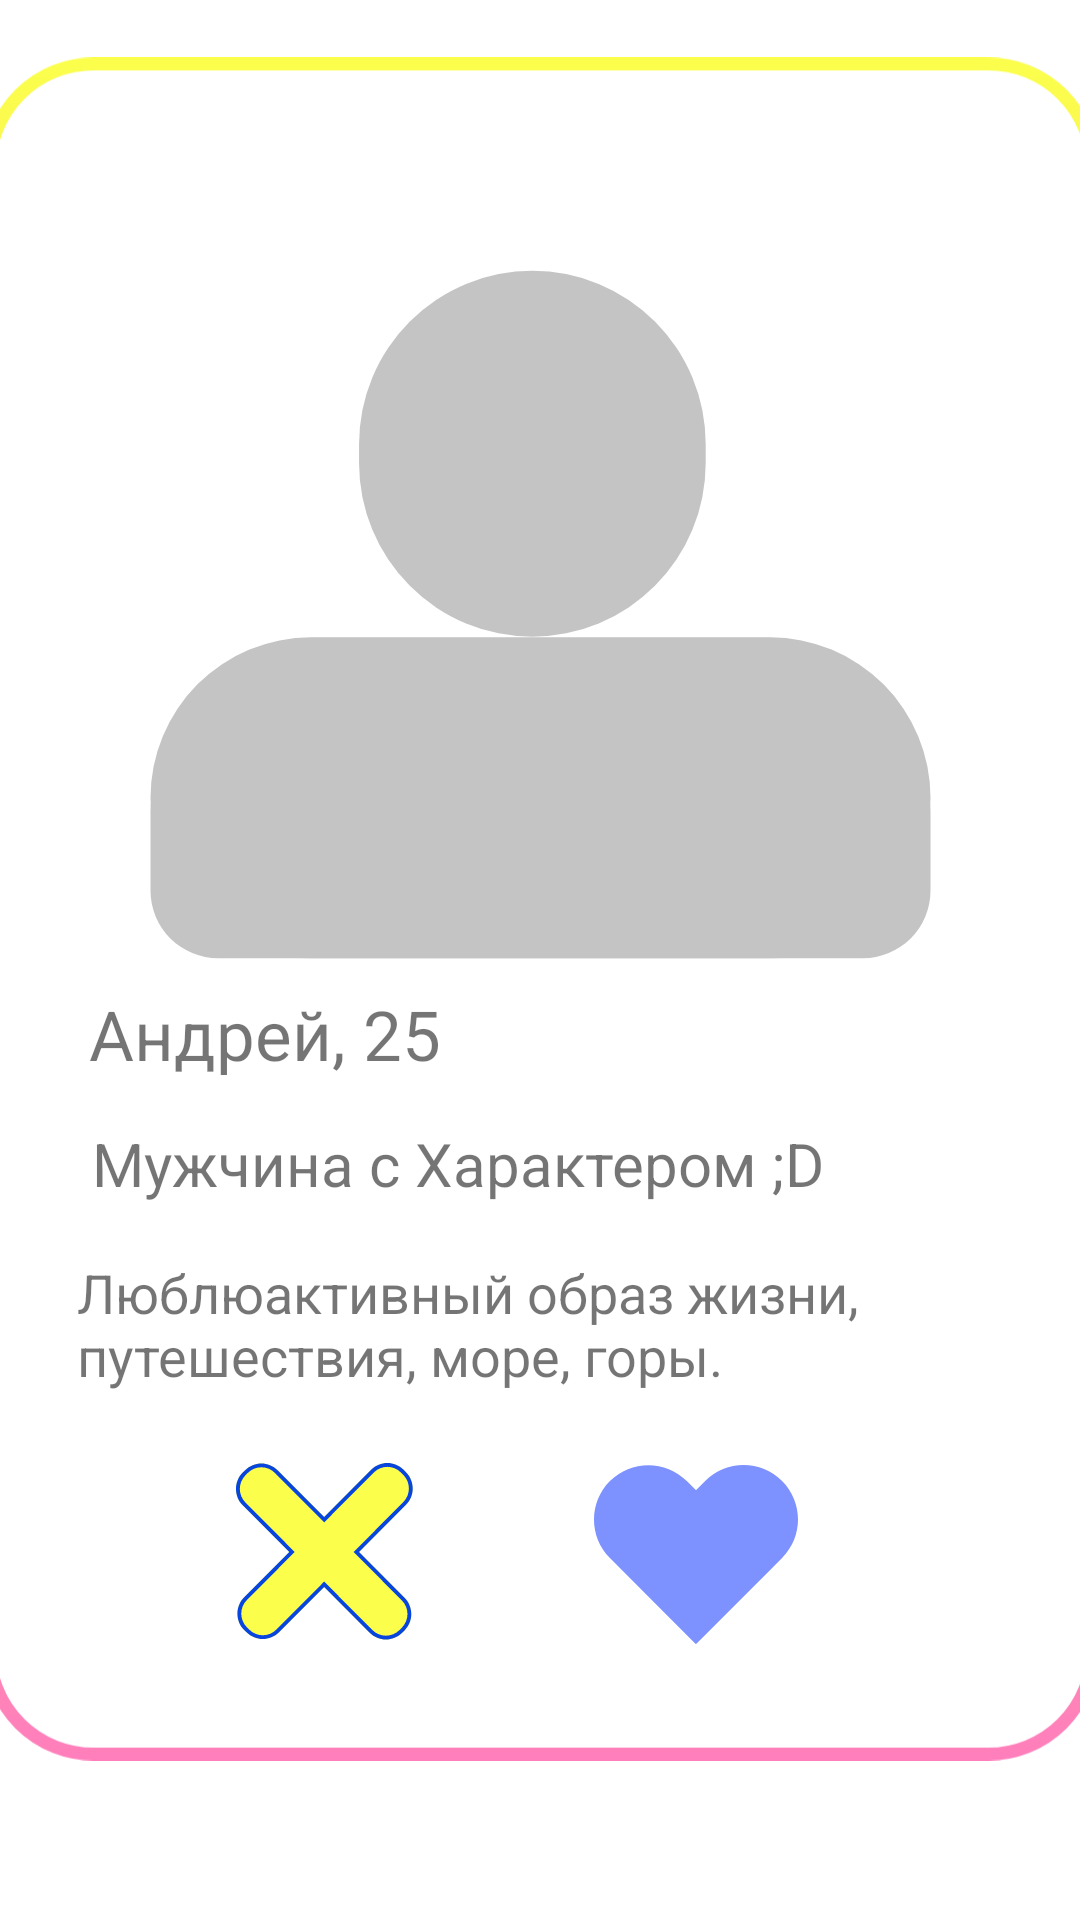

This screen was rendered from an Android layout file. Write that file and the resources it references.
<!-- AndroidManifest.xml: application theme Theme.example -->
<!-- res/layout/like.xml -->
<?xml version="1.0" encoding="utf-8"?>
<androidx.constraintlayout.widget.ConstraintLayout xmlns:android="http://schemas.android.com/apk/res/android"
    xmlns:app="http://schemas.android.com/apk/res-auto"
    xmlns:tools="http://schemas.android.com/tools"
    android:layout_width="match_parent"
    android:layout_height="match_parent"
    android:background="@color/white"
    tools:context=".LikeActivity">

    <ImageView
        android:id="@+id/imageView9"
        android:layout_width="372dp"
        android:layout_height="568dp"
        android:layout_marginTop="7dp"
        app:layout_constraintBottom_toBottomOf="parent"
        app:layout_constraintEnd_toEndOf="parent"
        app:layout_constraintStart_toStartOf="parent"
        app:layout_constraintTop_toTopOf="parent"
        app:layout_constraintVertical_bias="0.186"
        app:srcCompat="@drawable/ic_rama" />

    <TextView
        android:id="@+id/textView2"
        android:layout_width="141dp"
        android:layout_height="33dp"
        android:text="Андрей, 25"
        android:textSize="23dp"
        app:layout_constraintBottom_toBottomOf="@+id/imageView9"
        app:layout_constraintEnd_toEndOf="parent"
        app:layout_constraintHorizontal_bias="0.158"
        app:layout_constraintStart_toStartOf="@+id/imageView9"
        app:layout_constraintTop_toTopOf="@+id/imageView9"
        app:layout_constraintVertical_bias="0.58"
        tools:ignore="MissingConstraints" />

    <TextView
        android:id="@+id/textView3"
        android:layout_width="wrap_content"
        android:layout_height="wrap_content"
        android:layout_marginTop="12dp"


        android:text="Мужчина с Характером ;D"
        android:textSize="20dp"
        app:layout_constraintEnd_toEndOf="@+id/imageView9"
        app:layout_constraintHorizontal_bias="0.286"
        app:layout_constraintStart_toStartOf="@+id/imageView9"
        app:layout_constraintTop_toBottomOf="@+id/textView2"
        tools:ignore="MissingConstraints" />

    <ImageView
        android:id="@+id/imageView11"
        android:layout_width="289dp"
        android:layout_height="291dp"
        app:layout_constraintBottom_toBottomOf="@+id/imageView9"
        app:layout_constraintEnd_toEndOf="parent"
        app:layout_constraintStart_toStartOf="parent"
        app:layout_constraintTop_toTopOf="@+id/imageView9"
        app:layout_constraintVertical_bias="0.061"
        app:srcCompat="@drawable/ic_candidat" />

    <TextView
        android:id="@+id/textView4"
        android:layout_width="314dp"
        android:layout_height="48dp"
        android:text="Люблюактивный образ жизни, путешествия, море, горы."
        android:textSize="18dp"
        app:layout_constraintBottom_toBottomOf="@+id/imageView9"
        app:layout_constraintEnd_toEndOf="@+id/imageView9"
        app:layout_constraintHorizontal_bias="0.546"
        app:layout_constraintStart_toStartOf="@+id/imageView9"
        app:layout_constraintTop_toBottomOf="@+id/textView3"
        app:layout_constraintVertical_bias="0.125"
        tools:ignore="MissingConstraints" />

    <ImageView
        android:id="@+id/imageView13"
        android:layout_width="68dp"
        android:layout_height="61dp"
        android:layout_marginEnd="100dp"
        app:layout_constraintBottom_toBottomOf="@+id/imageView9"
        app:layout_constraintEnd_toEndOf="@+id/imageView9"
        app:layout_constraintTop_toBottomOf="@+id/textView4"
        app:layout_constraintVertical_bias="0.352"
        app:srcCompat="@drawable/ic_heartsvg" />

    <ImageView
        android:id="@+id/imageView14"
        android:layout_width="68dp"
        android:layout_height="59dp"
        app:layout_constraintBottom_toBottomOf="@+id/imageView9"
        app:layout_constraintEnd_toStartOf="@+id/imageView13"
        app:layout_constraintHorizontal_bias="0.594"
        app:layout_constraintStart_toStartOf="@+id/imageView9"
        app:layout_constraintTop_toBottomOf="@+id/textView4"
        app:layout_constraintVertical_bias="0.342"
        app:srcCompat="@drawable/ic_xrost" />

</androidx.constraintlayout.widget.ConstraintLayout>
<!-- resources referenced by this layout -->
<resources>
  <color name="white">#FFFFFFFF</color>
  <!-- drawable ic_candidat (drawable) -->
  <vector xmlns:android="http://schemas.android.com/apk/res/android"
      android:width="298dp"
      android:height="322dp"
      android:viewportWidth="298"
      android:viewportHeight="322">
    <path
        android:pathData="M29,0L269,0A24,24 0,0 1,293 24L293,290A24,24 0,0 1,269 314L29,314A24,24 0,0 1,5 290L5,24A24,24 0,0 1,29 0z"
        android:fillColor="#ffffff"/>
    <path
        android:pathData="M64.169,195.255L233.834,195.255A59.182,59.182 0,0 1,293.017 254.437L293.017,254.438A59.182,59.182 0,0 1,233.834 313.62L64.169,313.62A59.182,59.182 0,0 1,4.987 254.438L4.987,254.437A59.182,59.182 0,0 1,64.169 195.255z"
        android:fillColor="#C4C4C4"/>
    <path
        android:pathData="M29.987,234.094L268.017,234.094A25,25 0,0 1,293.017 259.094L293.017,288.62A25,25 0,0 1,268.017 313.62L29.987,313.62A25,25 0,0 1,4.987 288.62L4.987,259.094A25,25 0,0 1,29.987 234.094z"
        android:fillColor="#C4C4C4"/>
    <path
        android:pathData="M146,60L146,60A64,64 0,0 1,210 124L210,131A64,64 0,0 1,146 195L146,195A64,64 0,0 1,82 131L82,124A64,64 0,0 1,146 60z"
        android:fillColor="#C4C4C4"/>
  </vector>
  <!-- drawable ic_heartsvg (drawable) -->
  <vector xmlns:android="http://schemas.android.com/apk/res/android"
      android:width="33dp"
      android:height="29dp"
      android:viewportWidth="33"
      android:viewportHeight="29">
    <path
        android:pathData="M2.5763,15.0863C-0.8588,11.6416 -0.8588,6.0566 2.5763,2.6119C6.0114,-0.8328 11.5807,-0.8328 15.0158,2.6119L28.8906,16.5256L16.4511,29L2.5763,15.0863Z"
        android:fillColor="#7E92FF"/>
    <path
        android:pathData="M17.9842,2.5835C21.4193,-0.8612 26.9886,-0.8612 30.4237,2.5835C33.8588,6.0282 33.8588,11.6132 30.4237,15.0579L16.5489,28.9716L4.1094,16.4973L17.9842,2.5835Z"
        android:fillColor="#7E92FF"/>
  </vector>
  <!-- drawable ic_rama (drawable) -->
  <vector xmlns:android="http://schemas.android.com/apk/res/android"
      xmlns:aapt="http://schemas.android.com/aapt"
      android:width="344dp"
      android:height="525dp"
      android:viewportWidth="344"
      android:viewportHeight="525">
    <path
        android:pathData="M34,2L310,2A32,32 0,0 1,342 34L342,491A32,32 0,0 1,310 523L34,523A32,32 0,0 1,2 491L2,34A32,32 0,0 1,34 2z"
        android:strokeWidth="4"
        android:fillColor="#00000000">
      <aapt:attr name="android:strokeColor">
        <gradient 
            android:startY="0"
            android:startX="172"
            android:endY="525"
            android:endX="172"
            android:type="linear">
          <item android:offset="0" android:color="#FFFBFF4B"/>
          <item android:offset="1" android:color="#FFFF7EBC"/>
        </gradient>
      </aapt:attr>
    </path>
  </vector>
  <!-- drawable ic_xrost: vector/xml drawable (drawable, 4734 chars, omitted) -->
  <style name="Theme.example" parent="Theme.AppCompat.Light.DarkActionBar">
          
          <item name="colorPrimary">@color/purple_500</item>
          <item name="colorPrimaryDark">@color/purple_700</item>
          <item name="colorAccent">@color/teal_200</item>
          
      </style>
  <color name="purple_500">#FF6200EE</color>
  <color name="purple_700">#FF3700B3</color>
  <color name="teal_200">#FF03DAC5</color>
</resources>
